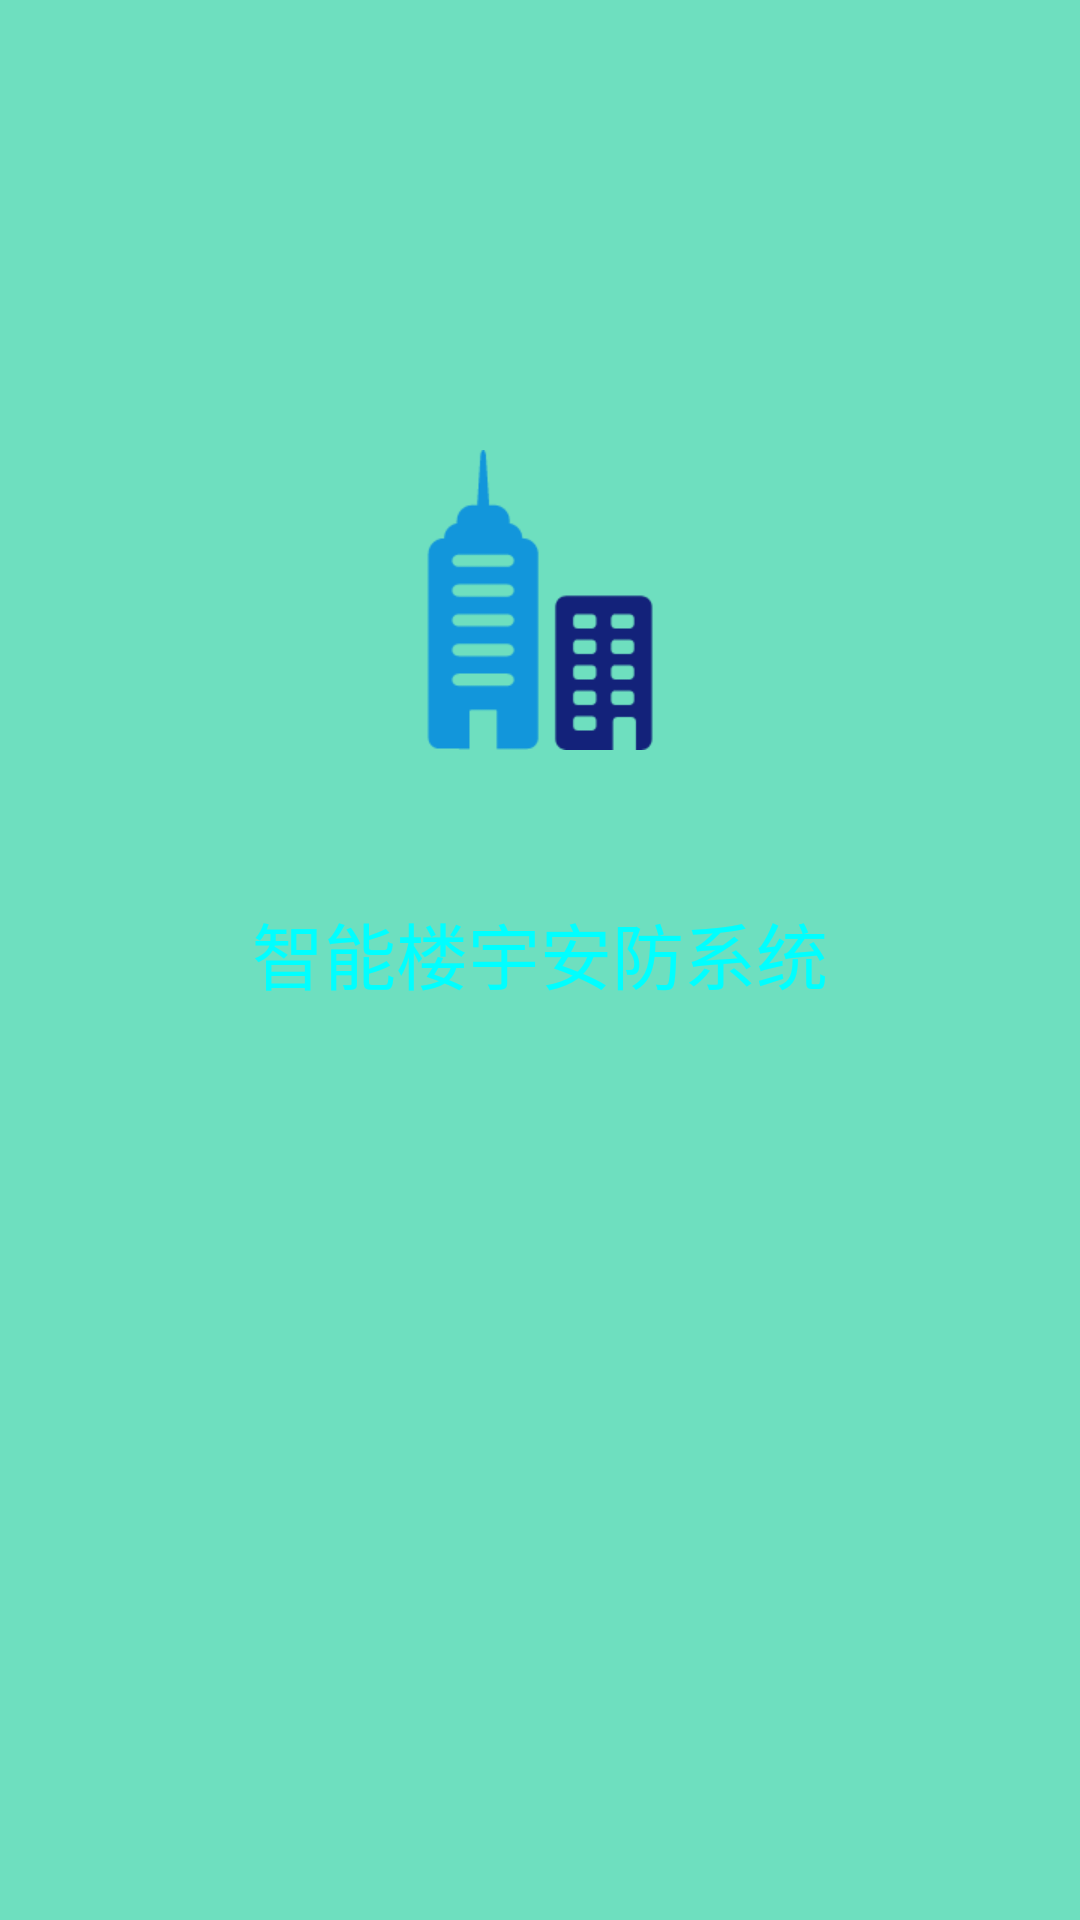

Android layout source for this screen:
<!-- AndroidManifest.xml: application theme AppTheme -->
<!-- res/layout/welcome_layout.xml -->
<?xml version="1.0" encoding="utf-8"?>
<LinearLayout xmlns:android="http://schemas.android.com/apk/res/android"
    android:layout_width="match_parent"
    android:layout_height="match_parent"
    android:background="#6edfbf"
    android:orientation="vertical">

    <ImageView
        android:layout_width="100sp"
        android:layout_height="100sp"
        android:layout_gravity="center"
        android:layout_marginTop="150sp"
        android:background="@drawable/logo" />

    <TextView
        android:layout_width="wrap_content"
        android:layout_height="wrap_content"
        android:layout_gravity="center"
        android:layout_marginTop="50sp"
        android:text="智能楼宇安防系统"
        android:textColor="#00ffff"
        android:textSize="24sp" />

</LinearLayout>
<!-- resources referenced by this layout -->
<resources>
  <!-- drawable logo: png bitmap (drawable, 4785 bytes) -->
  <style name="AppTheme" parent="Theme.AppCompat.Light.DarkActionBar">
          
          <item name="colorPrimary">@color/colorPrimary</item>
          <item name="colorPrimaryDark">@color/colorPrimaryDark</item>
          <item name="colorAccent">@color/colorAccent</item>
      </style>
  <color name="colorPrimary">#3F51B5</color>
  <color name="colorPrimaryDark">#303F9F</color>
  <color name="colorAccent">#FF4081</color>
</resources>
